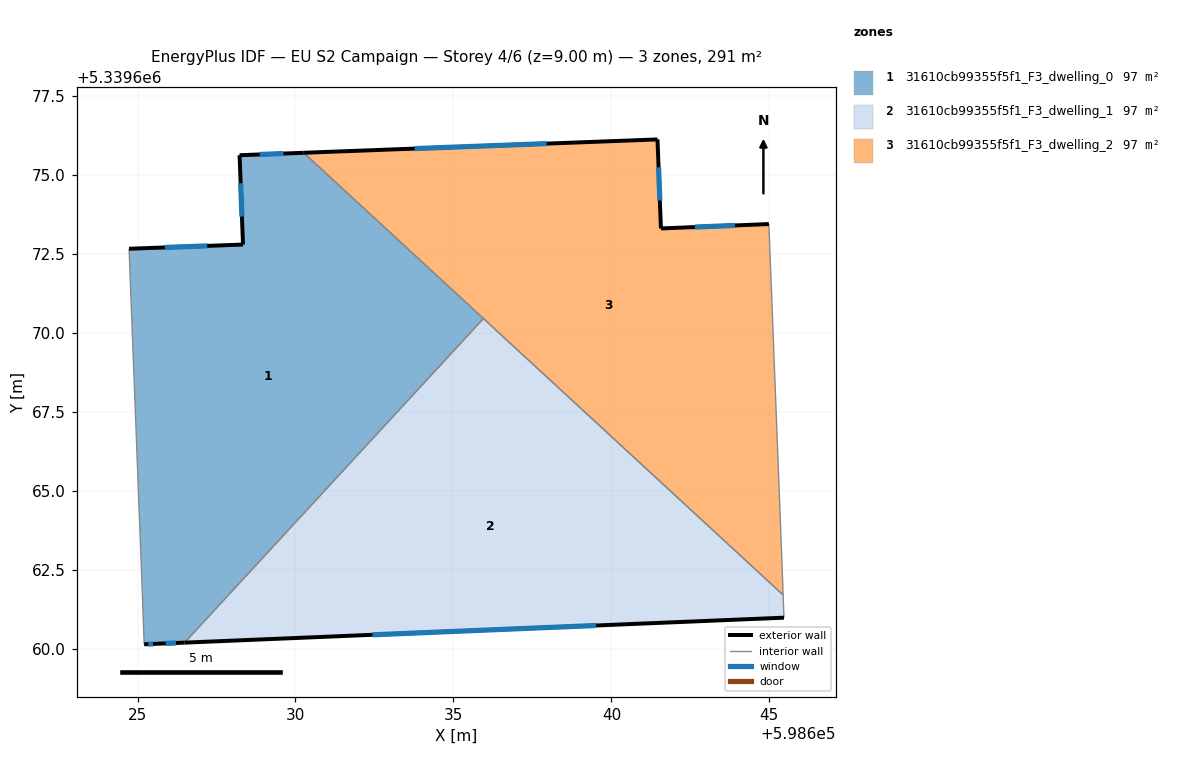
=== STOREY PLAN SPEC (per zone: floor XY polygon, exterior-wall plan segments, windows/doors) ===
zone 1: 31610cb99355f5f1_F3_dwelling_0  (96.9 m²)
  floor: (598635.95, 5339670.45) (598626.49, 5339660.19) (598625.62, 5339660.16) (598625.21, 5339660.14) (598625.15, 5339661.79) (598624.73, 5339672.66) (598628.34, 5339672.79) (598628.23, 5339675.62) (598630.26, 5339675.70)
  exterior wall: (598625.62, 5339660.16) – (598626.49, 5339660.19)  [0.9 m]
    window: (598625.89, 5339660.17) – (598626.22, 5339660.18)  [0.4 m²]
  exterior wall: (598625.21, 5339660.14) – (598625.62, 5339660.16)  [0.4 m]
    window: (598625.34, 5339660.14) – (598625.49, 5339660.15)  [0.2 m²]
  exterior wall: (598628.34, 5339672.79) – (598624.73, 5339672.66)  [3.6 m]
    window: (598627.21, 5339672.75) – (598625.86, 5339672.70)  [1.5 m²]
  exterior wall: (598628.23, 5339675.62) – (598628.34, 5339672.79)  [2.8 m]
    window: (598628.26, 5339674.73) – (598628.30, 5339673.68)  [1.2 m²]
  exterior wall: (598630.26, 5339675.70) – (598628.23, 5339675.62)  [2.0 m]
    window: (598629.62, 5339675.67) – (598628.87, 5339675.64)  [0.8 m²]
  interior walls: 4
zone 2: 31610cb99355f5f1_F3_dwelling_1  (96.9 m²)
  floor: (598645.44, 5339661.70) (598645.46, 5339660.98) (598626.49, 5339660.19) (598635.95, 5339670.45)
  exterior wall: (598626.49, 5339660.19) – (598645.46, 5339660.98)  [19.0 m]
    window: (598632.44, 5339660.44) – (598639.51, 5339660.73)  [7.9 m²]
  interior walls: 3
zone 3: 31610cb99355f5f1_F3_dwelling_2  (96.9 m²)
  floor: (598644.98, 5339673.44) (598645.40, 5339662.64) (598645.44, 5339661.70) (598630.26, 5339675.70) (598641.46, 5339676.12) (598641.57, 5339673.30)
  exterior wall: (598641.46, 5339676.12) – (598630.26, 5339675.70)  [11.2 m]
    window: (598637.95, 5339675.99) – (598633.77, 5339675.83)  [4.7 m²]
  exterior wall: (598641.57, 5339673.30) – (598641.46, 5339676.12)  [2.8 m]
    window: (598641.53, 5339674.19) – (598641.49, 5339675.24)  [1.2 m²]
  exterior wall: (598644.98, 5339673.44) – (598641.57, 5339673.30)  [3.4 m]
    window: (598643.91, 5339673.40) – (598642.64, 5339673.35)  [1.4 m²]
  interior walls: 4

=== DERIVED (storey summary) ===
Building: EU S2 Campaign
Storey: 4 of 6  (floor level z = 9.00 m)
Storey gross floor area: 290.6 m²
Zones on this storey: 3
  - 31610cb99355f5f1_F3_dwelling_0: floor 96.9 m²; exterior wall 9.8 m (29.3 m²); 5 window(s) 4.1 m²; WWR 13.9%
  - 31610cb99355f5f1_F3_dwelling_1: floor 96.9 m²; exterior wall 19.0 m (57.0 m²); 1 window(s) 7.9 m²; WWR 13.9%
  - 31610cb99355f5f1_F3_dwelling_2: floor 96.9 m²; exterior wall 17.4 m (52.3 m²); 3 window(s) 7.3 m²; WWR 13.9%
Zone adjacency (shared interzone walls):
  - 31610cb99355f5f1_F3_dwelling_0 ↔ 31610cb99355f5f1_F3_dwelling_1
  - 31610cb99355f5f1_F3_dwelling_0 ↔ 31610cb99355f5f1_F3_dwelling_2
  - 31610cb99355f5f1_F3_dwelling_1 ↔ 31610cb99355f5f1_F3_dwelling_2